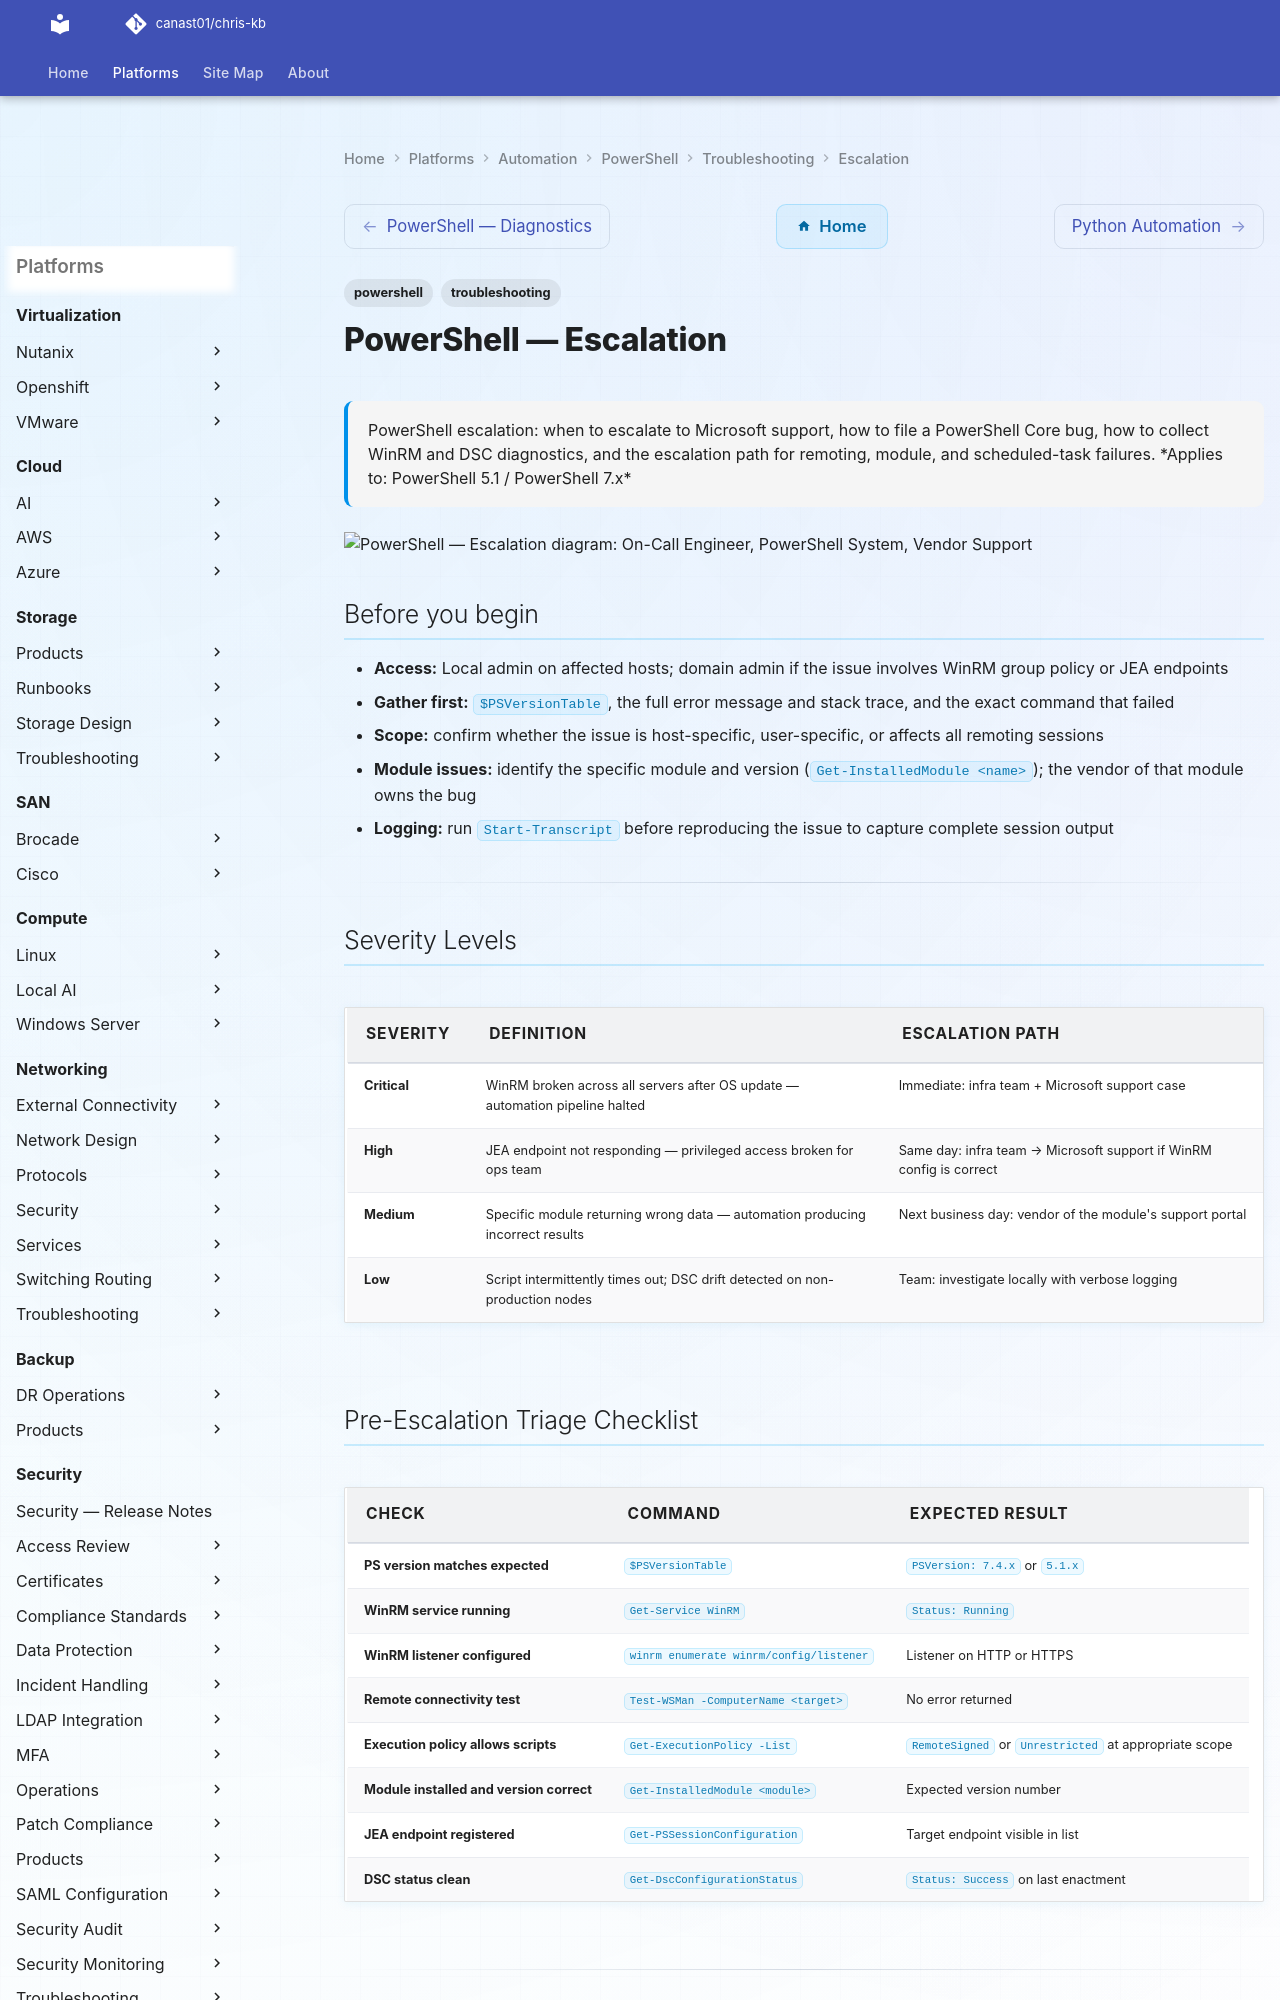

repository: canast01/chris-kb · page: automation/powershell/troubleshooting/escalation/index.html · generator: mkdocs

---
tags:
  - powershell
  - troubleshooting
search:
  boost: 1.5
description: "PowerShell escalation: when to escalate to Microsoft support, how to file a PowerShell Core bug, how to collect WinRM and DSC diagnostics, and the..."
---
# PowerShell — Escalation

<div class="kb-summary">
PowerShell escalation: when to escalate to Microsoft support, how to file a PowerShell Core bug, how to collect WinRM and DSC diagnostics, and the escalation path for remoting, module, and scheduled-task failures.

*Applies to: PowerShell 5.1 / PowerShell 7.x*
</div>

```plantuml
@startuml
skinparam sequenceArrowThickness 1.5
skinparam roundcorner 5

actor "On-Call Engineer" as ENG
participant "PowerShell\nSystem" as SYS
participant "Vendor Support" as SUP

ENG -> SYS: Severity Levels
SYS --> ENG: Output
ENG -> SYS: Pre-Escalation Triage Checklist
SYS --> ENG: Output
ENG -> SYS: Step-by-Step Data Collection
SYS --> ENG: Output
ENG -> SUP: Escalate with diagnostic bundle
SUP --> ENG: Case / resolution path

@enduml
```

## Before you begin

- **Access:** Local admin on affected hosts; domain admin if the issue involves WinRM group policy or JEA endpoints
- **Gather first:** `$PSVersionTable`, the full error message and stack trace, and the exact command that failed
- **Scope:** confirm whether the issue is host-specific, user-specific, or affects all remoting sessions
- **Module issues:** identify the specific module and version (`Get-InstalledModule <name>`); the vendor of that module owns the bug
- **Logging:** run `Start-Transcript` before reproducing the issue to capture complete session output

---

## Severity Levels

| Severity | Definition | Escalation Path |
|---|---|---|
| Critical | WinRM broken across all servers after OS update — automation pipeline halted | Immediate: infra team + Microsoft support case |
| High | JEA endpoint not responding — privileged access broken for ops team | Same day: infra team → Microsoft support if WinRM config is correct |
| Medium | Specific module returning wrong data — automation producing incorrect results | Next business day: vendor of the module's support portal |
| Low | Script intermittently times out; DSC drift detected on non-production nodes | Team: investigate locally with verbose logging |

## Pre-Escalation Triage Checklist

| Check | Command | Expected Result |
|---|---|---|
| PS version matches expected | `$PSVersionTable` | `PSVersion: 7.4.x` or `5.1.x` |
| WinRM service running | `Get-Service WinRM` | `Status: Running` |
| WinRM listener configured | `winrm enumerate winrm/config/listener` | Listener on HTTP or HTTPS |
| Remote connectivity test | `Test-WSMan -ComputerName <target>` | No error returned |
| Execution policy allows scripts | `Get-ExecutionPolicy -List` | `RemoteSigned` or `Unrestricted` at appropriate scope |
| Module installed and version correct | `Get-InstalledModule <module>` | Expected version number |
| JEA endpoint registered | `Get-PSSessionConfiguration` | Target endpoint visible in list |
| DSC status clean | `Get-DscConfigurationStatus` | `Status: Success` on last enactment |

---

## Step-by-Step Data Collection
